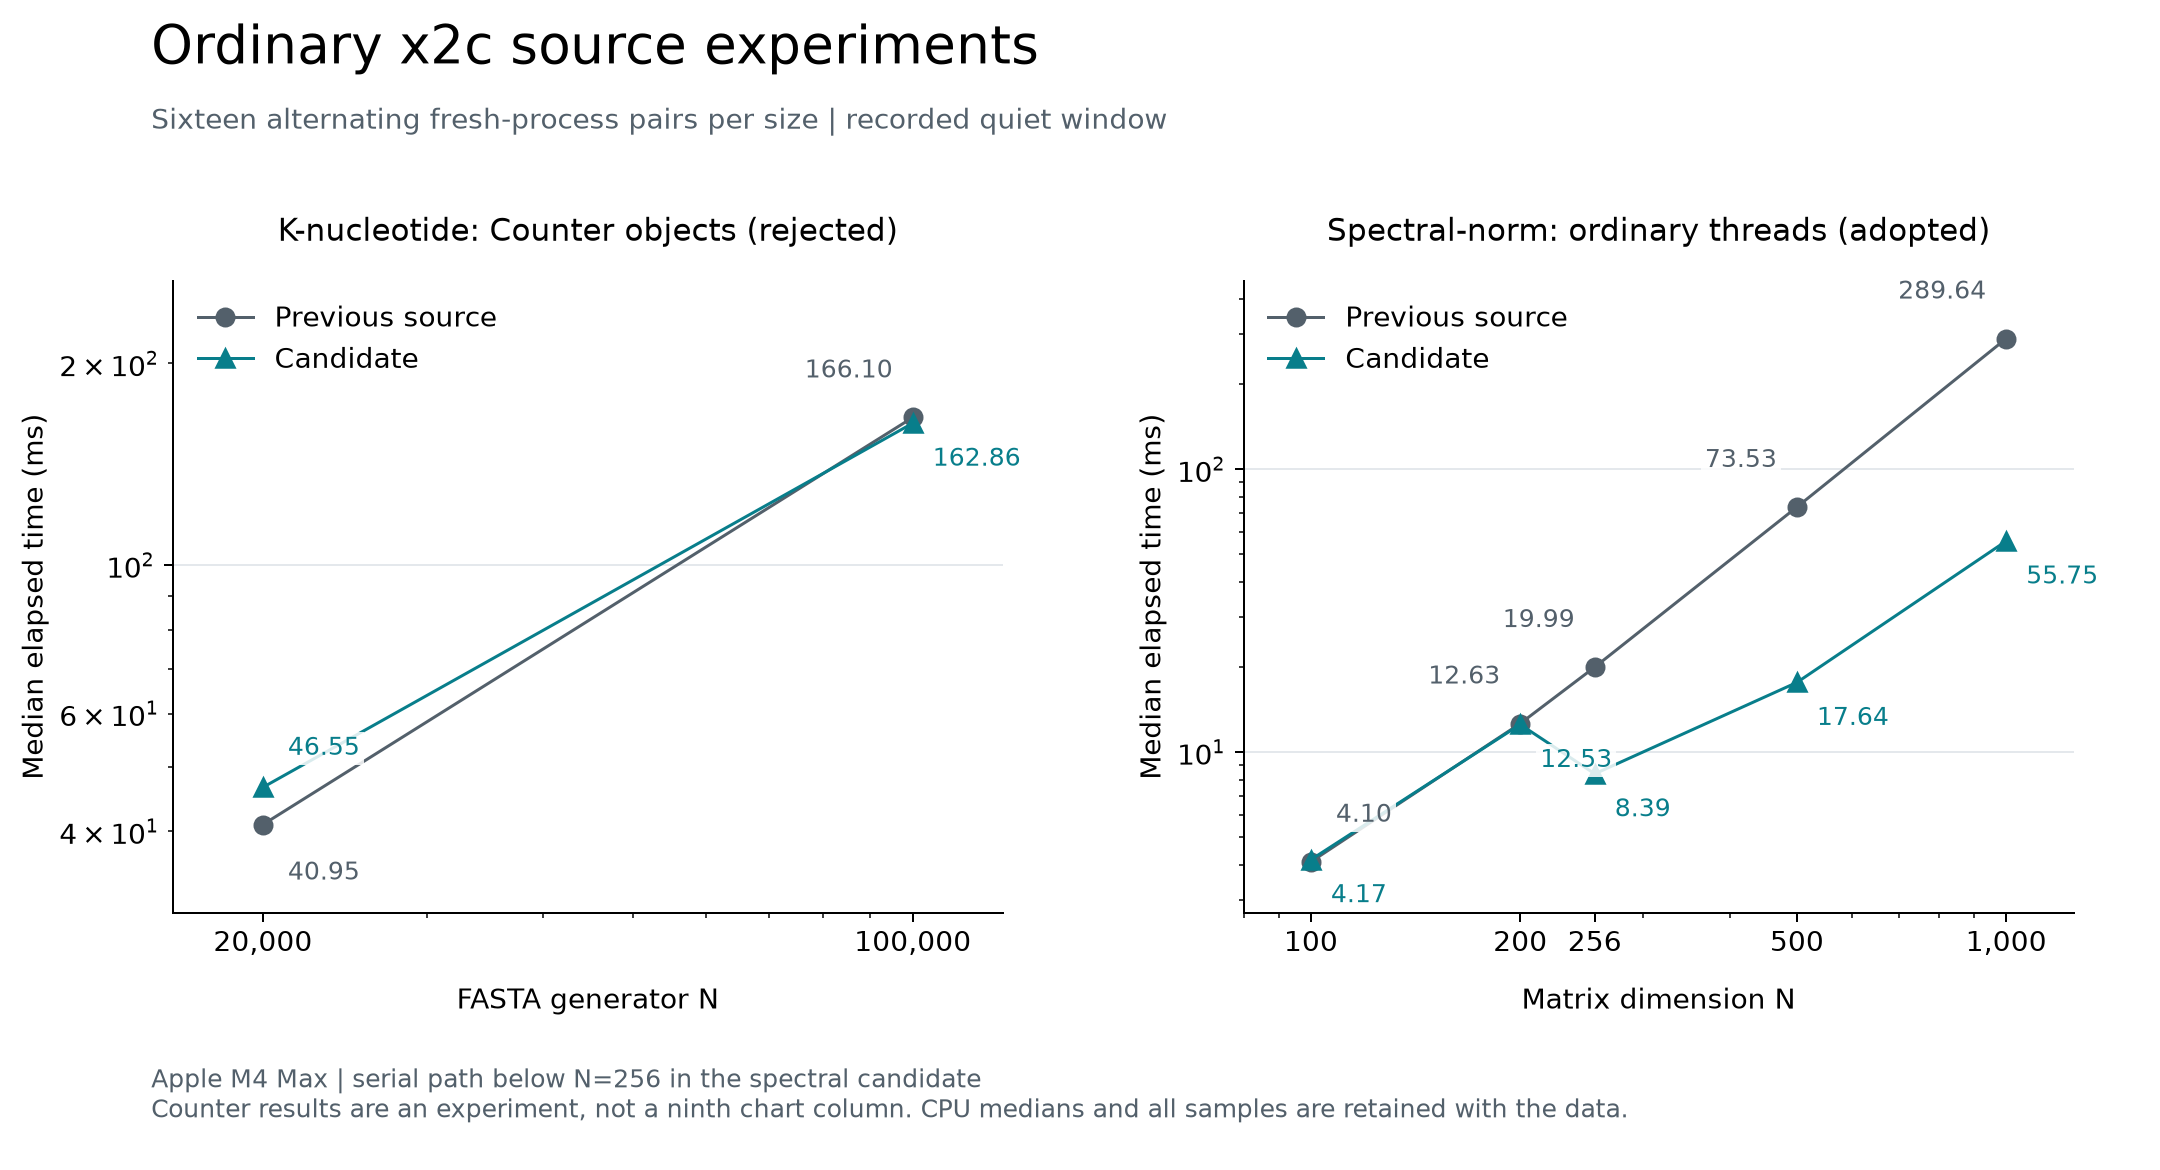

The file beside this chart, header and first rows:
problem, n, implementation, median_elapsed_ms, median_cpu_ms, candidate_pair_wins, pairs
knucleotide, 20000, knucleotide-before, 40.95, 40.48, 0, 16
knucleotide, 100000, knucleotide-before, 166.1, 165.5, 9, 16
knucleotide, 20000, knucleotide-counter, 46.55, 46.11, 0, 16
knucleotide, 100000, knucleotide-counter, 162.9, 162.3, 9, 16
spectralnorm, 100, spectralnorm-before, 4.1, 3.808, 5, 16
spectralnorm, 200, spectralnorm-before, 12.63, 12.35, 11, 16
spectralnorm, 256, spectralnorm-before, 19.99, 19.7, 16, 16
spectralnorm, 500, spectralnorm-before, 73.53, 73.21, 16, 16
spectralnorm, 1000, spectralnorm-before, 289.6, 289.2, 16, 16
spectralnorm, 100, spectralnorm-parallel, 4.171, 3.875, 5, 16
spectralnorm, 200, spectralnorm-parallel, 12.53, 12.26, 11, 16
spectralnorm, 256, spectralnorm-parallel, 8.387, 31.63, 16, 16
spectralnorm, 500, spectralnorm-parallel, 17.64, 86.3, 16, 16
spectralnorm, 1000, spectralnorm-parallel, 55.75, 309.3, 16, 16
